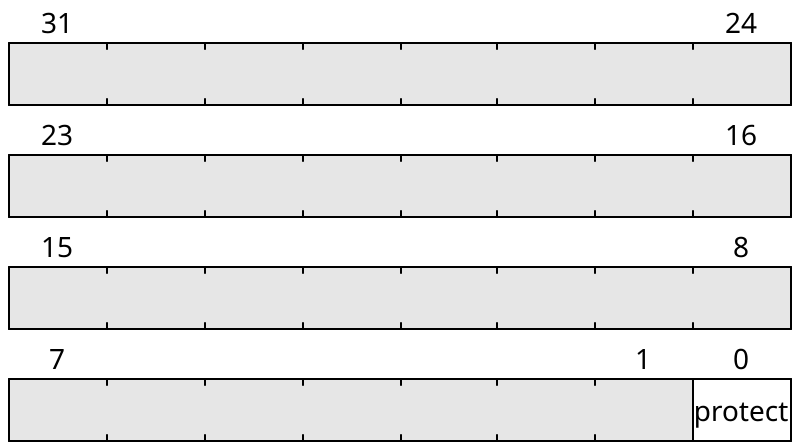

Reproduce this bit-field diagram as a WaveDrom spec.

{
    "reg": [
        {"name": "protect", "bits": 1},
        {"bits": 31},
    ], "config": {"hspace": 400, "bits": 32, "lanes": 4 }, "options": {"hspace": 400, "bits": 32, "lanes": 4}
}